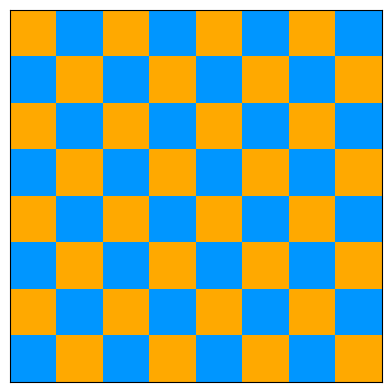

Generate this figure with matplotlib:
import matplotlib.pyplot as plt
import numpy as np
from matplotlib.colors import ListedColormap

tabuleiro = np.tile([1, 0], (8, 4))
 
for i in range(tabuleiro.shape[0]):
    tabuleiro[i] = np.roll(tabuleiro[i], i % 2)

mapa_de_cores = ListedColormap(['#0096ff' , '#ffa900'])
plt.matshow(tabuleiro, cmap= mapa_de_cores)
plt.xticks([])
plt.yticks([])
plt.show()



